Run: headless pygame with SDL's dummy video driver; simulated clock (each Clock.tick advances the game by its frame time, no real sleeping); random seed 0; keys injected as events and as key.get_pressed() state; no mouse input.
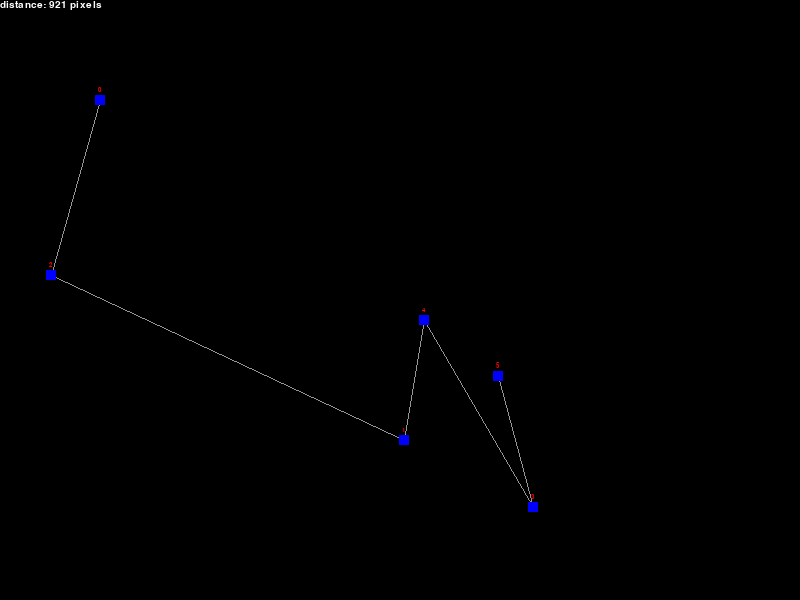
Frame 1 of 4 · flips 1–60 · no input
Frame 2 of 4 · flips 61–180 · tapped SPACE, RETURN · held RIGHT (→), D · screen unchanged from frame 1, image omitted
Frame 3 of 4 · flips 181–300 · held DOWN (↓), S · screen unchanged from frame 2, image omitted
Frame 4 of 4 · flips 301–420 · held LEFT (←), A, UP (↑), W · screen unchanged from frame 3, image omitted

The pygame program that drew these frames:

from re import X
import pygame
import random

pygame.font.init()

#Variables
nodes, c_arr, node_arr, dist_list, node_f = [], [], [], [], []
running = True
height, width = 600, 800
dist = 0
min_display_dist, max_display_dist = 0, 0
fps = 15
main_counter, index_counter, draw_counter = 0, 0, 0

#Clock
clock = pygame.time.Clock()

#Window
win = pygame.display.set_mode((width, height))
pygame.display.set_caption("Path Finder")

#Font for displaying distance
dist_font = pygame.font.SysFont("comicsans", 15)
id_font = pygame.font.SysFont("comicsans", 10)

#Node class
class Node:
    def __init__(self, id):
        self.id = id
        if self.id != 0:
            self.x = random.randint(10, width - 10)
            self.y = random.randint(10, height - 10)
        elif self.id == 0:
            self.x = 100
            self.y = 100
    def draw(self):
        pygame.draw.rect(win, (0, 0, 255), (self.x - 5, self.y - 5, 10, 10))

#Creating nodes

for i in range (5):
    node = Node(i+1)
    nodes.append(node)
node_0 = Node(0)
#Making all combination of nodes
for a in range (1,6):
    for b in range (1,6):
        for c in range (1,6):
            for d in range (1,6):
                for e in range (1,6):
                    if a + b + c + d + e == 15 and a*b*c*d*e == 120:
                        c_arr.append([a, b, c, d, e])

#Function for calculation distance between two nodes
def get_distance(node_1, node_2):
    distance = ((node_1.x - node_2.x)**2 + (node_1.y - node_2.y)**2) ** (1/2)
    return(distance)

def get_smallest(arr):
    min_val = arr[0]
    min_index = 0
    if len(arr) > 0:
        for i in range(len(arr)):
                if arr[i] < min_val:
                    min_val = arr[i]
                    min_index = i
        return([min_index, min_val])

for id_arr in c_arr:
    new_arr = []
    for id in id_arr:
        for node in nodes:
            if node.id == id:
                new_arr.append(node)
    node_arr.append(new_arr)

while running:

    clock.tick(fps)

    for event in pygame.event.get():
        if event.type == pygame.QUIT:
            running = False

    index_counter += 1
    main_counter += 1
    win.fill((0, 0, 0))
    dist = 0

    if index_counter >= len(node_arr):
        index_counter = 0

    nodes = node_arr[index_counter]

    if draw_counter <= len(node_arr):
        for p in range(len(nodes) - 1):
            pygame.draw.line(win, (150, 150, 150), (nodes[p].x, nodes[p].y), (nodes[p + 1].x, nodes[p + 1].y))
            dist += get_distance(nodes[p], nodes[p + 1])
            draw_counter += 1
        dist += get_distance(nodes[0], node_0)
        pygame.draw.line(win, (150, 150, 150), (nodes[0].x, nodes[0].y), (node_0.x, node_0.y))
        dist_list.append(dist)
    
    if draw_counter > len(node_arr):
        min_index, min_dist = get_smallest(dist_list)
        nodes = node_arr[min_index]
        for p in range(len(nodes) - 1):
            pygame.draw.line(win, (150, 150, 150), (nodes[p].x, nodes[p].y), (nodes[p + 1].x, nodes[p + 1].y))
        pygame.draw.line(win, (150, 150, 150), (nodes[0].x, nodes[0].y), (node_0.x, node_0.y))
        dist_text = dist_font.render((f"distance: {round(min_dist)} pixels"), 1, (255, 255, 255))
        win.blit(dist_text, (0, 0))

    for node in nodes:
        id_text = id_font.render(str(node.id), 1, (255, 0, 0))
        node.draw()
        win.blit(id_text, (node.x - (id_text.get_width()/2), node.y - (id_text.get_height()/2) - 10))
    node_0.draw()
    id_text = id_font.render(str(node_0.id), 1, (255, 0, 0))
    win.blit(id_text, (node_0.x - (id_text.get_width()/2), node_0.y - (id_text.get_height()/2) - 10))

    pygame.display.update()
